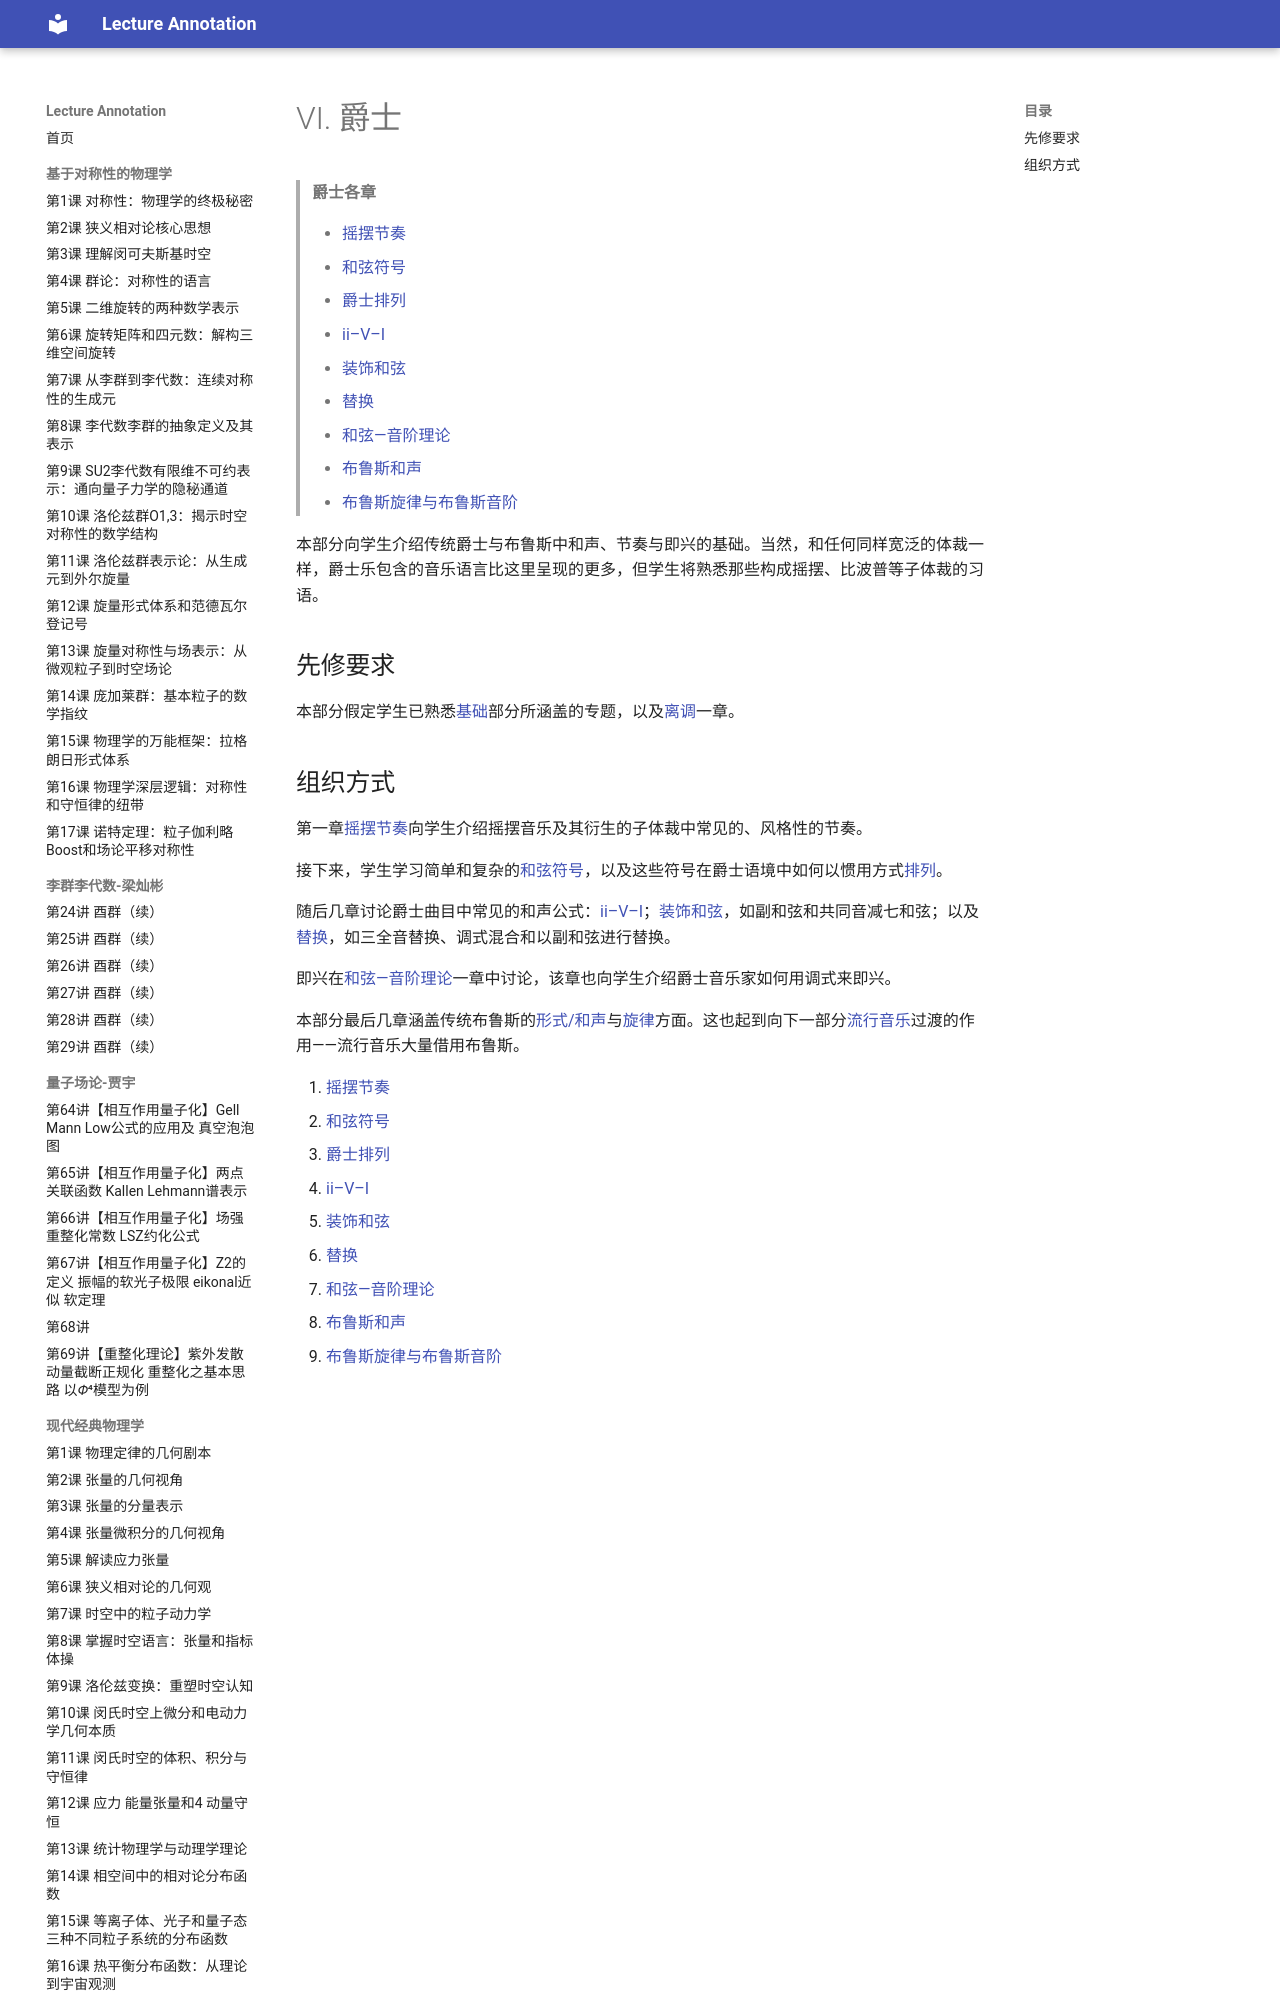

repository: k-l-lambda/lecture-annotation · page: ebooks/omt-v2/06-jazz/index.html · generator: mkdocs

# VI. 爵士

> **爵士各章**
>
> - [摇摆节奏](01-swing-rhythms.md)
> - [和弦符号](02-chord-symbols.md)
> - [爵士排列](03-jazz-voicings.md)
> - [ii–V–I](04-ii-v-i.md)
> - [装饰和弦](05-jazz-embellishing-chords.md)
> - [替换](06-substitutions.md)
> - [和弦—音阶理论](07-chord-scale-theory.md)
> - [布鲁斯和声](08-blues-harmony.md)
> - [布鲁斯旋律与布鲁斯音阶](09-blues-melodies-and-the-blues-scale.md)

本部分向学生介绍传统爵士与布鲁斯中和声、节奏与即兴的基础。当然，和任何同样宽泛的体裁一样，爵士乐包含的音乐语言比这里呈现的更多，但学生将熟悉那些构成摇摆、比波普等子体裁的习语。

## 先修要求

本部分假定学生已熟悉[基础](../01-fundamentals/README.md)部分所涵盖的专题，以及[离调](../03-diatonic-harmony/15-tonicization.md)一章。
